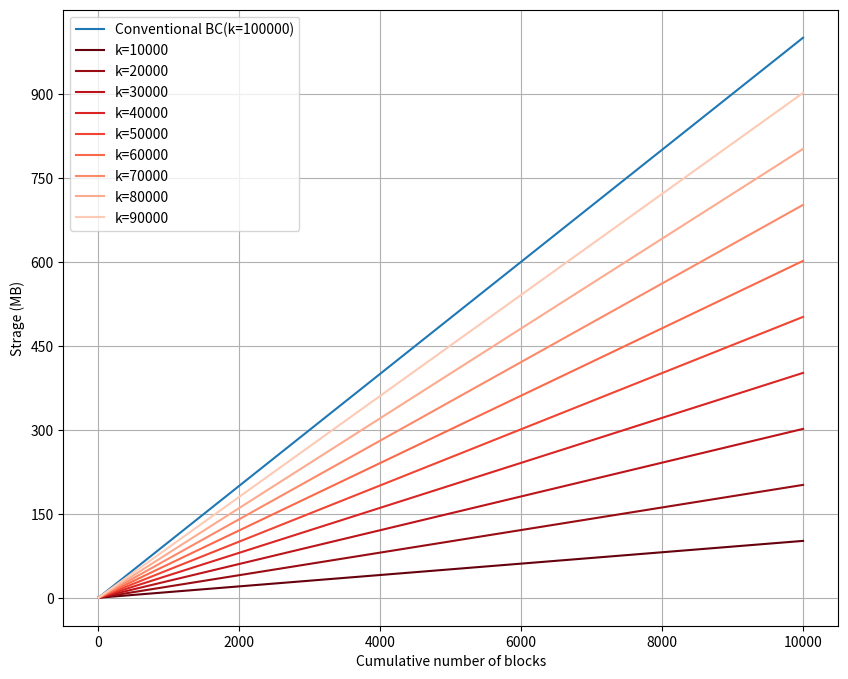

The matplotlib source for this figure:
import matplotlib.pyplot as plt
import matplotlib.ticker as ticker

DIR = './'

#パラメータ設定
B_block = 100000
B_meta = 150
p_attack = 0.01
max_N_block = 10001
N_node = 100000

#変数の準備
result = []
result2 = []
file_name = DIR + "storage_simulation" + ".png"

#ストレージ容量の計算
for k in range(1,10):
    k = int((k/10)*N_node)
    tmp = []
    for N_block in range(1,max_N_block):
        improved_BC = ((k/N_node)*B_block*N_block + B_meta*N_block)/(10**6)
        tmp.append(improved_BC)
    result2.append(tmp[-1])
    result.append(tmp)
nomal_BC_storage = [B_block*N_block/(10**6) for N_block in range(1,max_N_block)]

#横軸の設定
N_block_list = [int(i) for i in range(1,max_N_block)]

#グラフの描画
plt.figure(figsize=(10,8))
plt.gca().get_yaxis().set_major_locator(ticker.MaxNLocator(integer=True))
cm = plt.get_cmap("Reds")
colors = [cm(0.1), cm(0.2), cm(0.3), cm(0.4), cm(0.5),cm(0.6), cm(0.7), cm(0.8), cm(0.9), cm(1.0)]
plt.xlabel('Cumulative number of blocks')
plt.ylabel('Strage (MB)')
i = 1
con_BC_label="Conventional BC(k="+str(N_node)+")"
plt.plot(N_block_list,nomal_BC_storage,label=con_BC_label)
for res in result:
    label_k = int((i/10)*N_node)
    label_ = "k=" + str(label_k)
    plt.plot(N_block_list,res,label=label_,color=colors[-i])
    i += 1
plt.grid()
plt.legend()
plt.savefig(file_name)

#シミュレーション結果の出力
print("Strage Required when 10000th block made.\n")
print("Conventional BC:",nomal_BC_storage[-1],"MB")
for res in result2:
    print("k =",(result2.index(res)+1)*10000,":storage:",res,"MB ",round(100-(res/nomal_BC_storage[-1])*100,2),"% reduced.")
